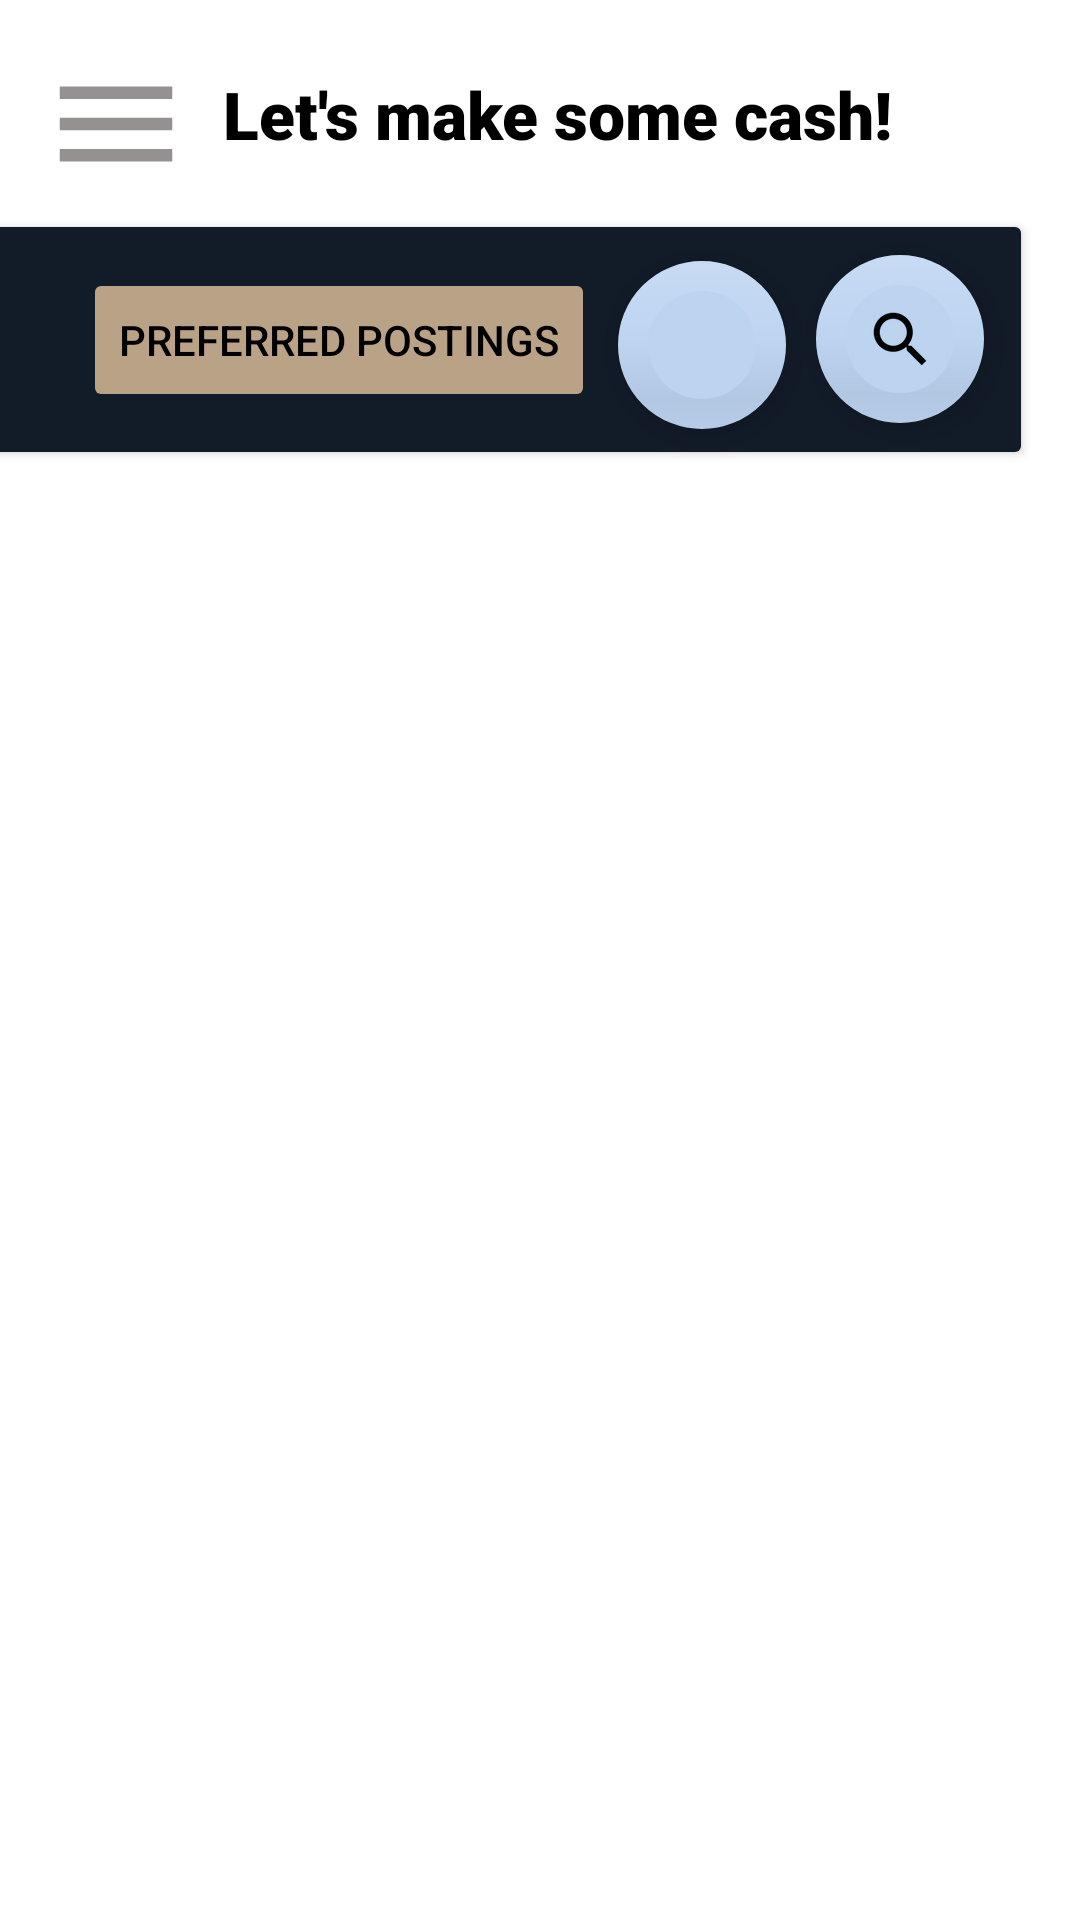

Here is an Android app screen rendered from its layout file. Give the layout XML and the strings, colors and styles it references.
<!-- AndroidManifest.xml: application theme Theme.Csci3130g2quickcash -->
<!-- res/layout/activity_welcome.xml -->
<?xml version="1.0" encoding="utf-8"?>
<androidx.drawerlayout.widget.DrawerLayout xmlns:android="http://schemas.android.com/apk/res/android"
    xmlns:app="http://schemas.android.com/apk/res-auto"
    xmlns:tools="http://schemas.android.com/tools"
    android:id="@+id/navigatingMenu"
    android:layout_width="match_parent"
    android:layout_height="match_parent"
    tools:context=".activities.WelcomeActivity">

    <androidx.constraintlayout.widget.ConstraintLayout
        android:layout_width="match_parent"
        android:layout_height="match_parent">

        <ImageView
            android:id="@+id/MenuIcon"
            android:layout_width="50dp"
            android:layout_height="56dp"
            android:layout_weight="1"
            android:backgroundTint="#7C8584"
            android:onClick="openMenu"
            android:src="@drawable/menu_icon"
            app:layout_constraintBottom_toBottomOf="parent"
            app:layout_constraintEnd_toEndOf="parent"
            app:layout_constraintHorizontal_bias="0.044"
            app:layout_constraintStart_toStartOf="parent"
            app:layout_constraintTop_toTopOf="parent"
            app:layout_constraintVertical_bias="0.023"
            android:contentDescription="@string/menu_icon" />

        <TextView
            android:id="@+id/textView7"
            android:layout_width="wrap_content"
            android:layout_height="wrap_content"
            android:layout_marginTop="-2dp"
            android:layout_marginEnd="50dp"
            android:fontFamily="sans-serif-black"
            android:text="@string/let_s_make_some_cash"
            android:textAlignment="center"
            android:textAppearance="@style/TextAppearance.AppCompat.Large"
            app:layout_constraintBottom_toBottomOf="parent"
            app:layout_constraintEnd_toEndOf="parent"
            app:layout_constraintHorizontal_bias="0.45"
            app:layout_constraintStart_toEndOf="@+id/MenuIcon"
            app:layout_constraintTop_toTopOf="parent"
            app:layout_constraintVertical_bias="0.041" />

        <androidx.recyclerview.widget.RecyclerView
            android:id="@+id/recycler_view"
            android:layout_width="match_parent"
            android:layout_height="530dp"
            android:layout_marginTop="175dp"
            app:layout_constraintEnd_toEndOf="parent"
            app:layout_constraintHorizontal_bias="0.0"
            app:layout_constraintStart_toStartOf="parent"
            app:layout_constraintTop_toTopOf="parent" />

        <com.google.android.material.floatingactionbutton.FloatingActionButton
            android:id="@+id/searchPostsBTN"
            android:layout_width="wrap_content"
            android:layout_height="wrap_content"
            android:layout_marginEnd="32dp"
            android:layout_marginBottom="10dp"
            android:clickable="true"
            android:contentDescription="@string/search"
            android:foregroundGravity="bottom"
            app:backgroundTint="#BDD4F1"
            app:borderWidth="10dp"
            app:layout_constraintBottom_toTopOf="@+id/recycler_view"
            app:layout_constraintEnd_toEndOf="parent"
            app:layout_constraintHorizontal_bias="0.86"
            app:layout_constraintStart_toEndOf="@+id/textInputEditText"
            app:layout_constraintTop_toBottomOf="@+id/textView7"
            app:layout_constraintVertical_bias="0.576"
            app:srcCompat="?android:attr/actionModeWebSearchDrawable" />

        <ImageView
            android:id="@+id/imageView3"
            android:layout_width="191dp"
            android:layout_height="203dp"
            android:layout_marginStart="-50dp"
            android:layout_marginTop="615dp"
            android:layout_marginEnd="56dp"
            android:contentDescription="@string/cartoon_worm"
            app:layout_constraintEnd_toStartOf="@+id/textView9"
            app:layout_constraintStart_toStartOf="parent"
            app:layout_constraintTop_toBottomOf="@+id/MenuIcon"
            app:srcCompat="@drawable/img_1020" />

        <com.google.android.material.floatingactionbutton.FloatingActionButton
            android:id="@+id/refresh"
            android:layout_width="wrap_content"
            android:layout_height="wrap_content"
            android:layout_marginEnd="10dp"
            android:layout_marginBottom="32dp"
            android:clickable="true"
            android:contentDescription="@string/refresh"
            app:backgroundTint="#BDD4F1"
            app:borderWidth="10dp"
            app:layout_constraintBottom_toTopOf="@+id/recycler_view"
            app:layout_constraintEnd_toStartOf="@+id/searchPostsBTN"
            app:srcCompat="@drawable/refresh"
            app:useCompatPadding="false" />

        <Button
            android:id="@+id/button"
            android:layout_width="380dp"
            android:layout_height="87dp"
            android:layout_marginTop="-10dp"
            android:layout_marginEnd="16dp"
            android:backgroundTint="#121B28"
            android:clickable="false"
            app:cornerRadius="50dp"
            app:layout_constraintBottom_toTopOf="@+id/recycler_view"
            app:layout_constraintEnd_toEndOf="parent"
            app:layout_constraintTop_toBottomOf="@+id/textView7"
            app:layout_constraintVertical_bias="0.589" />

        <Button
            android:id="@+id/preferredListings"
            android:layout_width="wrap_content"
            android:layout_height="wrap_content"
            android:layout_marginStart="20dp"
            android:backgroundTint="#BAA287"
            android:text="Preferred Postings"
            app:cornerRadius="10dp"
            app:layout_constraintBottom_toBottomOf="@+id/button"
            app:layout_constraintEnd_toStartOf="@+id/refresh"
            app:layout_constraintStart_toStartOf="parent"
            app:layout_constraintTop_toTopOf="@+id/button" />

    </androidx.constraintlayout.widget.ConstraintLayout>

    <RelativeLayout
        android:layout_width="300dp"
        android:layout_height="match_parent"
        android:layout_gravity="start">

        <include layout="@layout/navigating_menu" />
    </RelativeLayout>

</androidx.drawerlayout.widget.DrawerLayout>
<!-- res/layout/navigating_menu.xml (included above) -->
<?xml version="1.0" encoding="utf-8"?>
<LinearLayout xmlns:android="http://schemas.android.com/apk/res/android"
    android:layout_width="match_parent"
    android:layout_height="match_parent"
    android:orientation="vertical">

    <Button
        android:id="@+id/back"
        android:layout_width="200dp"
        android:layout_height="60dp"
        android:layout_marginStart="15sp"
        android:layout_marginTop="160sp"
        android:backgroundTint="#BAA287"
        android:gravity="center"
        android:text="@string/close"
        android:textSize="20sp"
        android:textStyle="bold" />

    <Button
        android:id="@+id/mypostings"
        android:layout_width="200dp"
        android:layout_height="60dp"
        android:layout_marginStart="15sp"
        android:backgroundTint="#BAA287"
        android:gravity="center"
        android:text="@string/my_postings"
        android:textSize="20sp"
        android:textStyle="bold" />

    <Button
        android:id="@+id/profile"
        android:layout_width="200dp"
        android:layout_height="60dp"
        android:layout_marginStart="15sp"
        android:backgroundTint="#BAA287"
        android:gravity="center"
        android:text="@string/Profile"
        android:textSize="20sp"
        android:textStyle="bold" />

    <Button
        android:id="@+id/logout"
        android:layout_width="200dp"
        android:layout_height="60dp"
        android:layout_marginStart="15sp"
        android:backgroundTint="#BAA287"
        android:gravity="center"
        android:text="@string/logout"
        android:textSize="20sp"
        android:textStyle="bold" />

</LinearLayout>
<!-- resources referenced by this layout -->
<resources>
  <!-- drawable img_1020: png bitmap (drawable, 457016 bytes) -->
  <!-- drawable menu_icon (drawable) -->
  <vector android:height="24dp" android:tint="#959191"
      android:viewportHeight="24" android:viewportWidth="24"
      android:width="24dp" xmlns:android="http://schemas.android.com/apk/res/android">
      <path android:fillColor="@android:color/white" android:pathData="M3,18h18v-2L3,16v2zM3,13h18v-2L3,11v2zM3,6v2h18L21,6L3,6z"/>
  </vector>
  <string name="Profile">Profile</string>
  <string name="cartoon_worm">Cartoon Worm</string>
  <string name="close">Close ⏎</string>
  <string name="let_s_make_some_cash">Let\'s make some cash!</string>
  <string name="logout">Logout</string>
  <string name="menu_icon">menu icon</string>
  <string name="my_postings">My Postings</string>
  <string name="refresh">refresh</string>
  <string name="search">Search</string>
  <style name="Theme.Csci3130g2quickcash" parent="Theme.MaterialComponents.DayNight.DarkActionBar">
          
          <item name="colorPrimary">@color/offwhite</item>
          <item name="colorPrimaryVariant">@color/offblue</item>
          <item name="colorOnPrimary">@color/black</item>
          
          <item name="colorSecondary">@color/offwhite</item>
          <item name="colorSecondaryVariant">@color/offwhite</item>
          <item name="colorOnSecondary">@color/black</item>
          
          <item name="android:statusBarColor">?attr/colorPrimaryVariant</item>
          
          <item name="android:textColor">@color/black</item>
      </style>
  <color name="offwhite">#E6E3E4</color>
  <color name="offblue">#121B28</color>
  <color name="black">#FF000000</color>
</resources>
